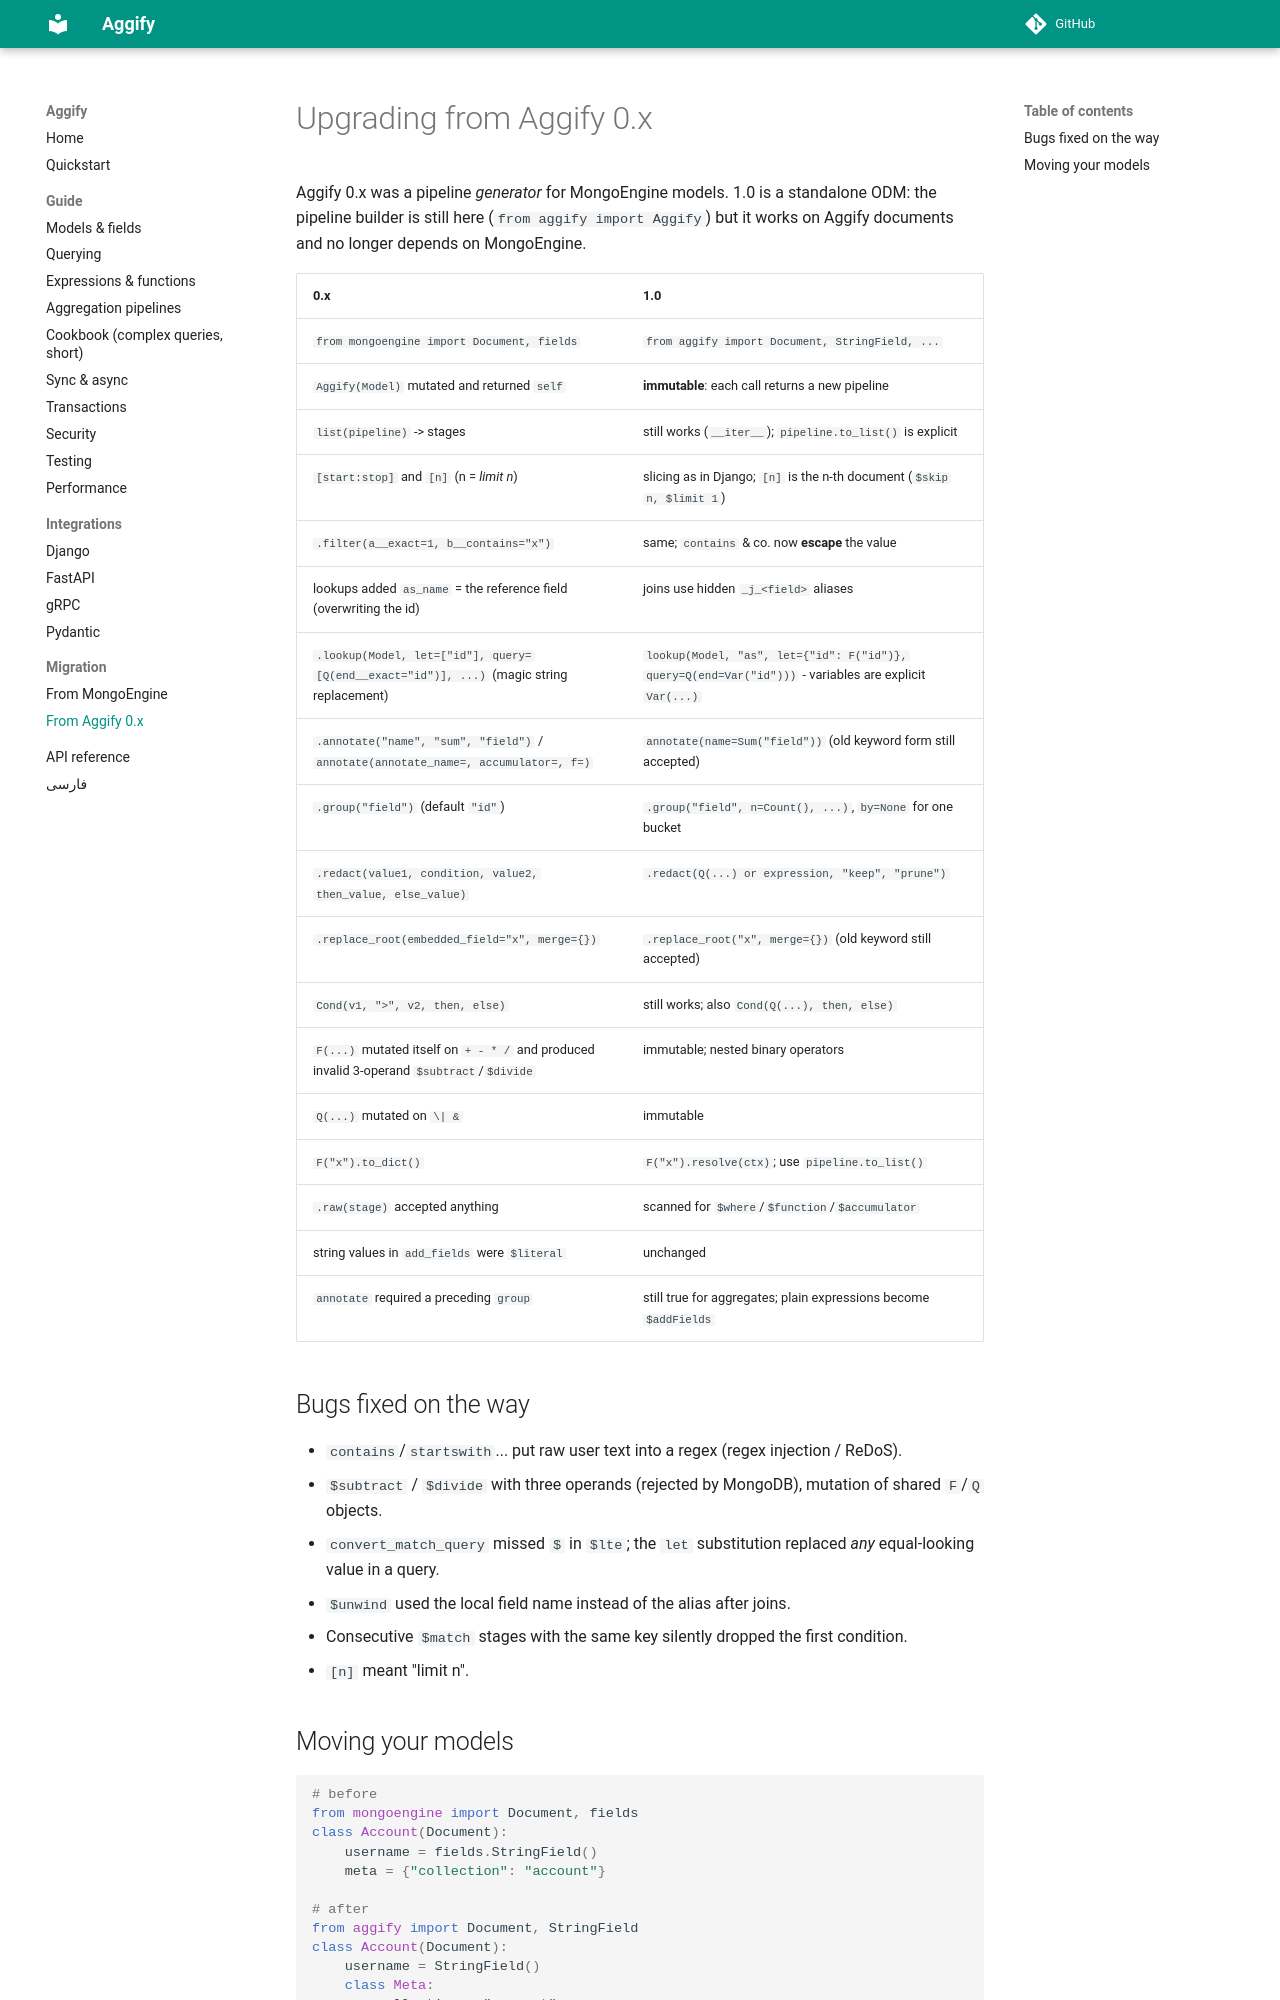

repository: Aggify/aggify · page: migration/aggify-0/index.html · generator: mkdocs

# Upgrading from Aggify 0.x

Aggify 0.x was a pipeline *generator* for MongoEngine models. 1.0 is a standalone ODM: the pipeline builder is still
here (`from aggify import Aggify`) but it works on Aggify documents and no longer depends on MongoEngine.

| 0.x | 1.0 |
|---|---|
| `from mongoengine import Document, fields` | `from aggify import Document, StringField, ...` |
| `Aggify(Model)` mutated and returned `self` | **immutable**: each call returns a new pipeline |
| `list(pipeline)` -> stages | still works (`__iter__`); `pipeline.to_list()` is explicit |
| `[start:stop]` and `[n]` (n = *limit n*) | slicing as in Django; `[n]` is the n-th document (`$skip n, $limit 1`) |
| `.filter(a__exact=1, b__contains="x")` | same; `contains` & co. now **escape** the value |
| lookups added `as_name` = the reference field (overwriting the id) | joins use hidden `_j_<field>` aliases |
| `.lookup(Model, let=["id"], query=[Q(end__exact="id")], ...)` (magic string replacement) | `lookup(Model, "as", let={"id": F("id")}, query=Q(end=Var("id")))` - variables are explicit `Var(...)` |
| `.annotate("name", "sum", "field")` / `annotate(annotate_name=, accumulator=, f=)` | `annotate(name=Sum("field"))` (old keyword form still accepted) |
| `.group("field")` (default `"id"`) | `.group("field", n=Count(), ...)`, `by=None` for one bucket |
| `.redact(value1, condition, value2, then_value, else_value)` | `.redact(Q(...) or expression, "keep", "prune")` |
| `.replace_root(embedded_field="x", merge={})` | `.replace_root("x", merge={})` (old keyword still accepted) |
| `Cond(v1, ">", v2, then, else)` | still works; also `Cond(Q(...), then, else)` |
| `F(...)` mutated itself on `+ - * /` and produced invalid 3-operand `$subtract`/`$divide` | immutable; nested binary operators |
| `Q(...)` mutated on `\| &` | immutable |
| `F("x").to_dict()` | `F("x").resolve(ctx)`; use `pipeline.to_list()` |
| `.raw(stage)` accepted anything | scanned for `$where`/`$function`/`$accumulator` |
| string values in `add_fields` were `$literal` | unchanged |
| `annotate` required a preceding `group` | still true for aggregates; plain expressions become `$addFields` |

## Bugs fixed on the way

* `contains`/`startswith`... put raw user text into a regex (regex injection / ReDoS).
* `$subtract` / `$divide` with three operands (rejected by MongoDB), mutation of shared `F`/`Q` objects.
* `convert_match_query` missed `$` in `$lte`; the `let` substitution replaced *any* equal-looking value in a query.
* `$unwind` used the local field name instead of the alias after joins.
* Consecutive `$match` stages with the same key silently dropped the first condition.
* `[n]` meant "limit n".
